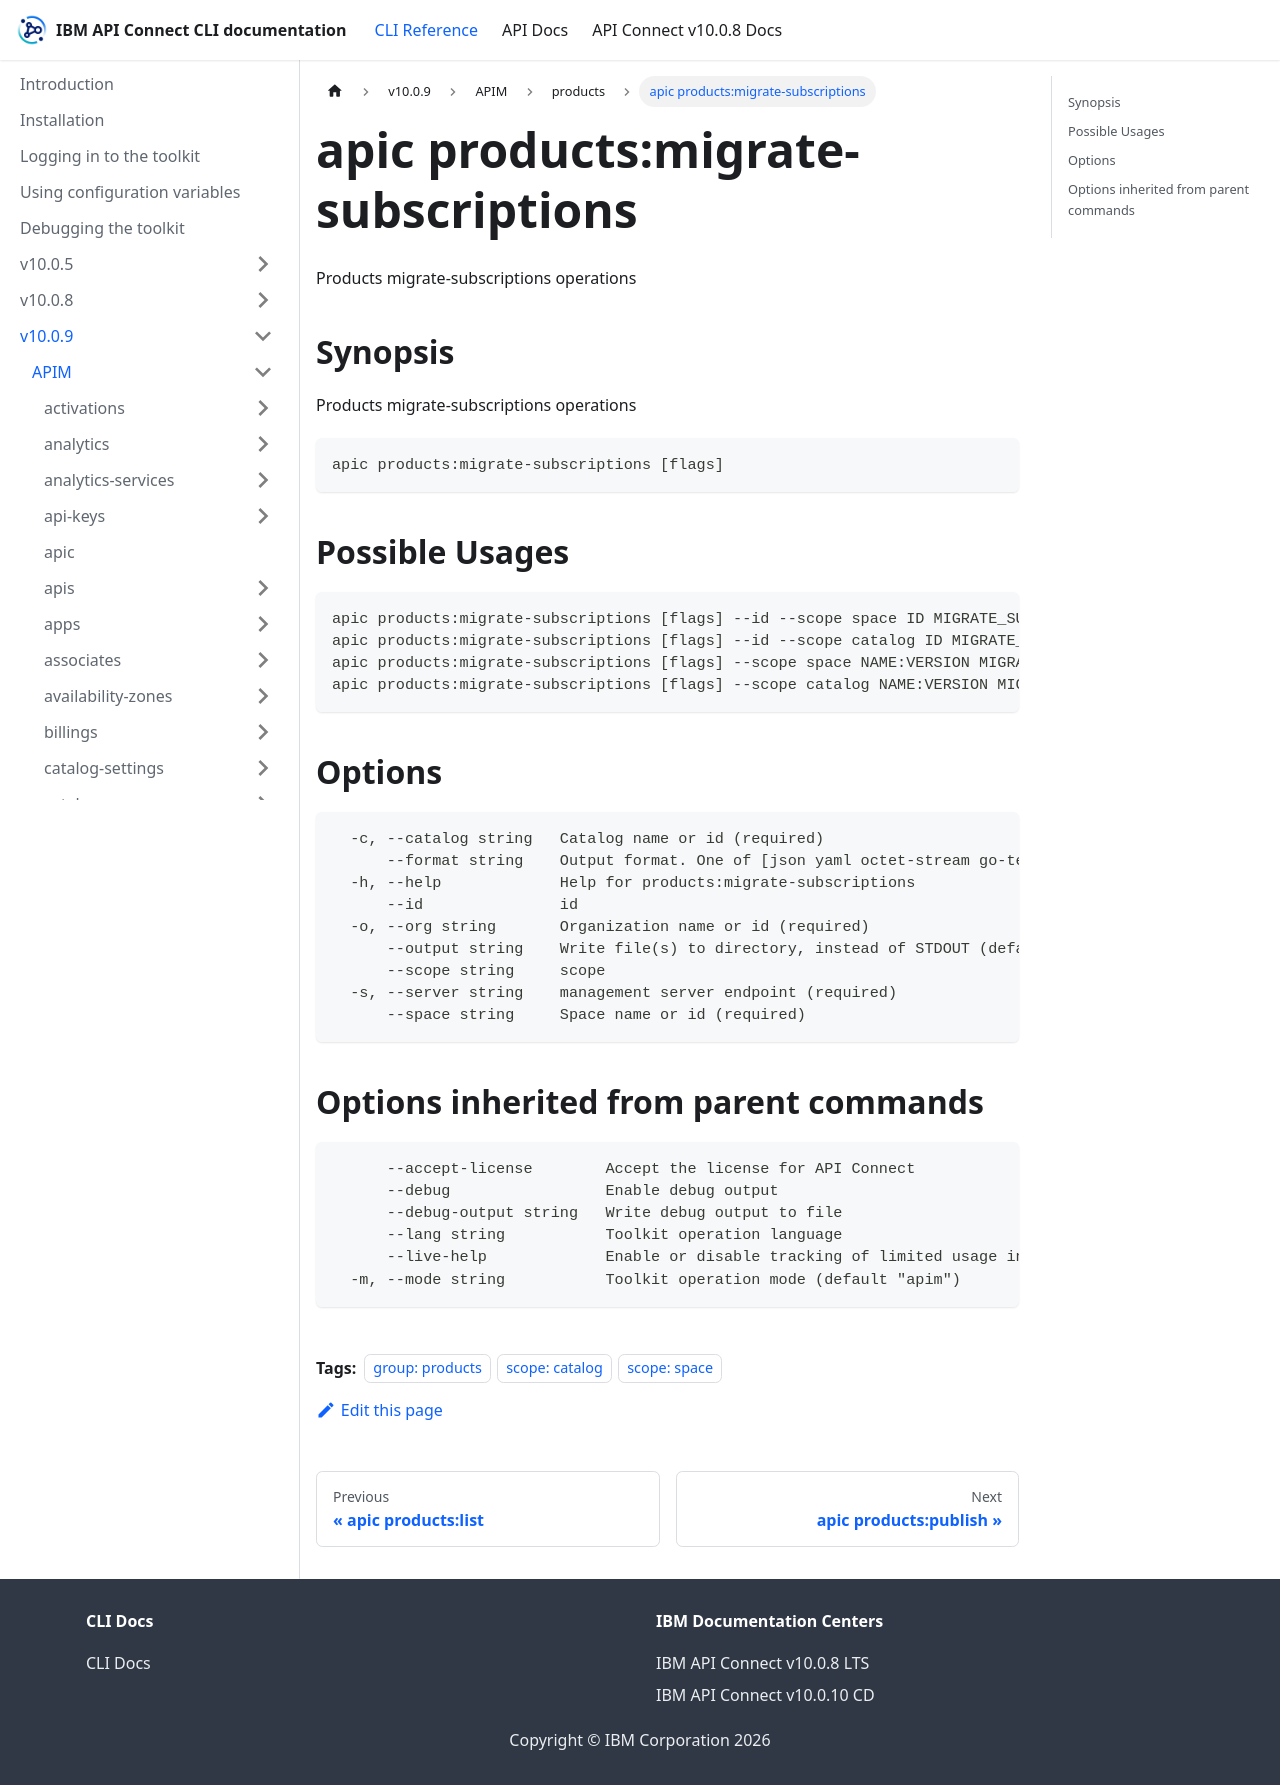

repository: ibm-apiconnect/clidocs · page: docs/v1009/apim/products/apic_products_migrate-subscriptions.html · generator: docusaurus

---
tags:
- "group: products"
- "scope: catalog"
- "scope: space"
---
# apic products:migrate-subscriptions

Products migrate-subscriptions operations

## Synopsis

Products migrate-subscriptions operations

```
apic products:migrate-subscriptions [flags]
```

## Possible Usages

```
apic products:migrate-subscriptions [flags] --id --scope space ID MIGRATE_SUBSCRIPTION_SUBSET_FILE
apic products:migrate-subscriptions [flags] --id --scope catalog ID MIGRATE_SUBSCRIPTION_SUBSET_FILE
apic products:migrate-subscriptions [flags] --scope space NAME:VERSION MIGRATE_SUBSCRIPTION_SUBSET_FILE
apic products:migrate-subscriptions [flags] --scope catalog NAME:VERSION MIGRATE_SUBSCRIPTION_SUBSET_FILE
```

## Options

```
  -c, --catalog string   Catalog name or id (required)
      --format string    Output format. One of [json yaml octet-stream go-template=... go-template-file=...], defaults to yaml.
  -h, --help             Help for products:migrate-subscriptions
      --id               id
  -o, --org string       Organization name or id (required)
      --output string    Write file(s) to directory, instead of STDOUT (default "-")
      --scope string     scope
  -s, --server string    management server endpoint (required)
      --space string     Space name or id (required)
```

## Options inherited from parent commands

```
      --accept-license        Accept the license for API Connect
      --debug                 Enable debug output
      --debug-output string   Write debug output to file
      --lang string           Toolkit operation language
      --live-help             Enable or disable tracking of limited usage information
  -m, --mode string           Toolkit operation mode (default "apim")
```
